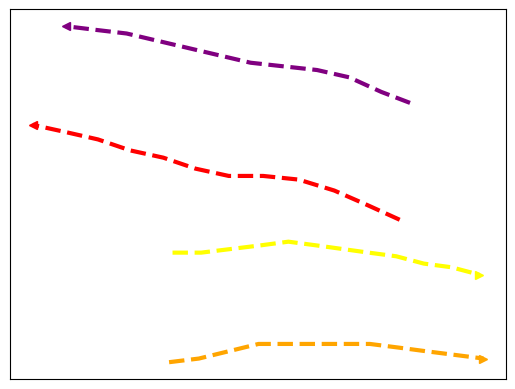

Source code (Python): (Note: this script raises an exception after producing the figure.)
import numpy as np
import matplotlib.pyplot as plt

### Zara1 Stop Ped 20th second ###

# Ped1
xSpeed01 = np.asarray([83, 78, 76, 75, 74, 73, 72, 72, 71, 70, 68, 66])
ySpeed01 = np.asarray([282, 284, 286, 288, 290, 293, 296, 299, 303, 306, 310, 313])

# Ped2
xSpeed02 = np.asarray([247, 272, 298, 324, 348, 372, 395, 418, 442, 466, 490, 514])
ySpeed02 = np.asarray([373, 373, 374, 375, 376, 375, 374, 373, 372, 370, 369, 367])

# Ped3
xSpeed03 = np.asarray([244, 270, 296, 322, 348, 371, 395, 419, 444, 468, 493, 518])
ySpeed03 = np.asarray([343, 344, 346, 348, 348, 348, 348, 348, 347, 346, 345, 344])

# Ped4
xSpeed04 = np.asarray([445, 417, 388, 357, 326, 296, 267, 239, 210, 182, 154, 125])
ySpeed04 = np.asarray([382, 386, 390, 393, 394, 394, 396, 399, 401, 404, 406, 408])

# Ped5
xSpeed05 = np.asarray([454, 429, 401, 373, 344, 315, 288, 261, 234, 207, 180, 154])
ySpeed05 = np.asarray([414, 417, 421, 423, 424, 425, 427, 429, 431, 433, 434, 435])


# GT speed
xSpeedGT = np.asarray([255, 236, 215, 192, 169, 146, 124, 104, 84, 65, 50, 35])
ySpeedGT = np.asarray([352, 347, 342, 341, 340, 339, 338, 335, 331, 329, 330, 332])


#plt.plot(xSpeed01,ySpeed01,zorder=1, color='green', linewidth=3, linestyle='--')
plt.plot(xSpeed02,ySpeed02,zorder=1, color='yellow', linewidth=3, linestyle='--')
plt.plot(xSpeed03,ySpeed03,zorder=1, color='orange', linewidth=3, linestyle='--')
plt.plot(xSpeed04,ySpeed04,zorder=1, color='red', linewidth=3, linestyle='--')
plt.plot(xSpeed05,ySpeed05,zorder=1, color='purple', linewidth=3, linestyle='--')

#plt.plot(xSpeedGT,ySpeedGT,zorder=1, color='blue', label='GT', linewidth=3, linestyle='--')
#plt.plot(xSpeed02,ySpeed02,zorder=1, color='yellow', label='0.9', linewidth=3, linestyle='--')

#plt.plot(xSpeed01[-1],ySpeed01[-1],zorder=1, color='green', marker='<', linewidth=2, linestyle='--')
plt.plot(xSpeed02[-1],ySpeed02[-1],zorder=1, color='yellow', marker='>', linewidth=3, linestyle='--')
plt.plot(xSpeed03[-1],ySpeed03[-1],zorder=1, color='orange', marker='>', linewidth=3, linestyle='--')
plt.plot(xSpeed04[-1],ySpeed04[-1],zorder=1, color='red', marker='<', linewidth=3, linestyle='--')
plt.plot(xSpeed05[-1],ySpeed05[-1],zorder=1, color='purple', marker='<', linewidth=3, linestyle='--')

#plt.legend()
plt.xticks([])
plt.yticks([])
ext = [0, 576, 0.00, 720]
img = plt.imread("../zara65.png")
plt.imshow(img, zorder=0)
plt.show()
